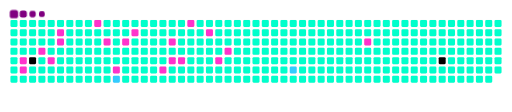
t = 0.00 s
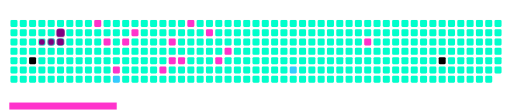
t = 1.70 s
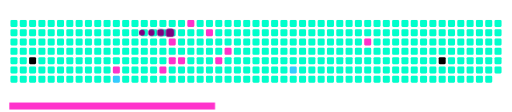
t = 3.28 s
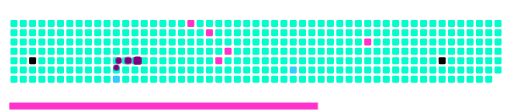
t = 4.83 s
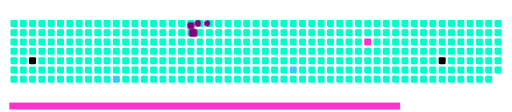
t = 6.73 s
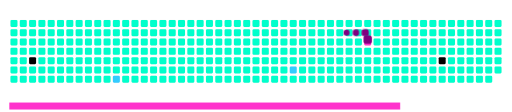
t = 8.67 s

The animated SVG that drew these frames (rendered in a browser with its animation timeline set to each time). Animation: 32 CSS @keyframes rules; frames cover the first 8.67 s, repeats indefinitely.

<svg viewBox="-16 -32 880 192" width="880" height="192" xmlns="http://www.w3.org/2000/svg"><desc>Generated with https://github.com/Platane/snk</desc><style>:root{--cb:#1b1f230a;--cs:purple;--ce:#00ffcc;--c0:#00ffcc;--c1:#ff33cc;--c2:#33ccff}.c{shape-rendering:geometricPrecision;fill:var(--ce);stroke-width:1px;stroke:var(--cb);animation:none 22700ms linear infinite;width:12px;height:12px}@keyframes c0{2.63%{fill:var(--c1)}2.65%,100%{fill:var(--ce)}}.c.c0{fill:var(--c1);animation-name:c0}@keyframes c1{3.07%{fill:var(--c1)}3.09%,100%{fill:var(--ce)}}.c.c1{fill:var(--c1);animation-name:c1}@keyframes c2{56.82%{fill:var(--c3)}56.84%,100%{fill:var(--ce)}}.c.c2{fill:var(--c3);animation-name:c2}@keyframes c3{5.72%{fill:var(--c1)}5.74%,100%{fill:var(--ce)}}.c.c3{fill:var(--c1);animation-name:c3}@keyframes c4{4.84%{fill:var(--c1)}4.86%,100%{fill:var(--ce)}}.c.c4{fill:var(--c1);animation-name:c4}@keyframes c5{7.48%{fill:var(--c1)}7.5%,100%{fill:var(--ce)}}.c.c5{fill:var(--c1);animation-name:c5}@keyframes c6{7.04%{fill:var(--c1)}7.06%,100%{fill:var(--ce)}}.c.c6{fill:var(--c1);animation-name:c6}@keyframes c7{9.68%{fill:var(--c1)}9.7%,100%{fill:var(--ce)}}.c.c7{fill:var(--c1);animation-name:c7}@keyframes c8{11%{fill:var(--c1)}11.02%,100%{fill:var(--ce)}}.c.c8{fill:var(--c1);animation-name:c8}@keyframes c9{19.81%{fill:var(--c1)}19.83%,100%{fill:var(--ce)}}.c.c9{fill:var(--c1);animation-name:c9}@keyframes ca{51.97%{fill:var(--c2)}51.99%,100%{fill:var(--ce)}}.c.ca{fill:var(--c2);animation-name:ca}@keyframes cb{11.88%{fill:var(--c1)}11.9%,100%{fill:var(--ce)}}.c.cb{fill:var(--c1);animation-name:cb}@keyframes cc{12.77%{fill:var(--c1)}12.79%,100%{fill:var(--ce)}}.c.cc{fill:var(--c1);animation-name:cc}@keyframes cd{17.61%{fill:var(--c1)}17.63%,100%{fill:var(--ce)}}.c.cd{fill:var(--c1);animation-name:cd}@keyframes ce{14.97%{fill:var(--c1)}14.99%,100%{fill:var(--ce)}}.c.ce{fill:var(--c1);animation-name:ce}@keyframes cf{15.85%{fill:var(--c1)}15.87%,100%{fill:var(--ce)}}.c.cf{fill:var(--c1);animation-name:cf}@keyframes cg{16.29%{fill:var(--c1)}16.31%,100%{fill:var(--ce)}}.c.cg{fill:var(--c1);animation-name:cg}@keyframes ch{29.06%{fill:var(--c1)}29.08%,100%{fill:var(--ce)}}.c.ch{fill:var(--c1);animation-name:ch}@keyframes ci{27.74%{fill:var(--c1)}27.76%,100%{fill:var(--ce)}}.c.ci{fill:var(--c1);animation-name:ci}@keyframes cj{25.1%{fill:var(--c1)}25.12%,100%{fill:var(--ce)}}.c.cj{fill:var(--c1);animation-name:cj}@keyframes ck{25.98%{fill:var(--c1)}26%,100%{fill:var(--ce)}}.c.ck{fill:var(--c1);animation-name:ck}@keyframes cl{43.16%{fill:var(--c2)}43.18%,100%{fill:var(--ce)}}.c.cl{fill:var(--c2);animation-name:cl}@keyframes cm{38.32%{fill:var(--c1)}38.34%,100%{fill:var(--ce)}}.c.cm{fill:var(--c1);animation-name:cm}@keyframes cn{77.08%{fill:var(--c4)}77.1%,100%{fill:var(--ce)}}.c.cn{fill:var(--c4);animation-name:cn}.u{transform-origin:0 0;transform:scale(0,1);animation:none linear 22700ms infinite}@keyframes u0{2.63%{transform:scale(0.000,1)}2.65%,3.07%{transform:scale(0.050,1)}3.09%,4.84%{transform:scale(0.100,1)}4.86%,5.72%{transform:scale(0.150,1)}5.74%,7.04%{transform:scale(0.200,1)}7.06%,7.48%{transform:scale(0.250,1)}7.5%,9.68%{transform:scale(0.300,1)}9.7%,11%{transform:scale(0.350,1)}11.02%,11.88%{transform:scale(0.400,1)}11.9%,12.77%{transform:scale(0.450,1)}12.79%,14.97%{transform:scale(0.500,1)}14.99%,15.85%{transform:scale(0.550,1)}15.87%,16.29%{transform:scale(0.600,1)}16.31%,17.61%{transform:scale(0.650,1)}17.63%,19.81%{transform:scale(0.700,1)}19.83%,25.1%{transform:scale(0.750,1)}25.12%,25.98%{transform:scale(0.800,1)}26%,27.74%{transform:scale(0.850,1)}27.76%,29.06%{transform:scale(0.900,1)}29.08%,38.32%{transform:scale(0.950,1)}38.34%,100%{transform:scale(1.000,1)}}.u.u0{fill:var(--c1);animation-name:u0;transform-origin:0.0px 0}@keyframes u1{43.16%{transform:scale(0.000,1)}43.18%,51.97%{transform:scale(0.500,1)}51.99%,100%{transform:scale(1.000,1)}}.u.u1{fill:var(--c2);animation-name:u1;transform-origin:706.7px 0}@keyframes u2{56.82%{transform:scale(0.000,1)}56.84%,100%{transform:scale(1.000,1)}}.u.u2{fill:var(--c3);animation-name:u2;transform-origin:777.3px 0}@keyframes u3{77.08%{transform:scale(0.000,1)}77.1%,100%{transform:scale(1.000,1)}}.u.u3{fill:var(--c4);animation-name:u3;transform-origin:812.7px 0}.s{shape-rendering:geometricPrecision;fill:var(--cs);animation:none linear 22700ms infinite}@keyframes s0{0%,99.56%{transform:translate(0px,-16px)}0.44%{transform:translate(0px,0px)}0.88%{transform:translate(16px,0px)}3.08%{transform:translate(16px,80px)}4.41%{transform:translate(64px,80px)}5.29%{transform:translate(64px,48px)}5.73%{transform:translate(48px,48px)}6.17%{transform:translate(48px,32px)}7.05%{transform:translate(80px,32px)}7.49%,96.48%{transform:translate(80px,16px)}9.25%{transform:translate(144px,16px)}9.69%{transform:translate(144px,0px)}10.13%{transform:translate(160px,0px)}11.01%{transform:translate(160px,32px)}12.33%{transform:translate(208px,32px)}12.78%{transform:translate(208px,16px)}14.54%{transform:translate(272px,16px)}15.86%{transform:translate(272px,64px)}16.3%{transform:translate(288px,64px)}16.74%{transform:translate(288px,80px)}19.82%,51.54%{transform:translate(176px,80px)}20.26%{transform:translate(176px,64px)}25.55%{transform:translate(368px,64px)}26.87%{transform:translate(368px,16px)}27.75%{transform:translate(336px,16px)}28.19%{transform:translate(336px,0px)}29.07%{transform:translate(304px,0px)}29.52%{transform:translate(304px,16px)}37.89%{transform:translate(608px,16px)}38.33%{transform:translate(608px,32px)}41.85%{transform:translate(480px,32px)}43.17%{transform:translate(480px,80px)}51.98%{transform:translate(176px,96px)}52.42%{transform:translate(160px,96px)}53.3%{transform:translate(160px,64px)}56.83%{transform:translate(32px,64px)}57.27%{transform:translate(32px,48px)}76.65%{transform:translate(736px,48px)}77.09%{transform:translate(736px,64px)}93.39%{transform:translate(144px,64px)}94.27%{transform:translate(144px,32px)}95.59%{transform:translate(96px,32px)}96.04%{transform:translate(96px,16px)}96.92%{transform:translate(80px,0px)}97.8%{transform:translate(48px,0px)}98.24%{transform:translate(48px,-16px)}}.s.s0{transform:translate(0px,-16px);animation-name:s0}@keyframes s1{0%,99.56%{transform:translate(16px,-16px)}0.44%{transform:translate(0px,-16px)}0.88%{transform:translate(0px,0px)}1.32%{transform:translate(16px,0px)}3.52%{transform:translate(16px,80px)}4.85%{transform:translate(64px,80px)}5.73%{transform:translate(64px,48px)}6.17%{transform:translate(48px,48px)}6.61%{transform:translate(48px,32px)}7.49%{transform:translate(80px,32px)}7.93%,96.92%{transform:translate(80px,16px)}9.69%{transform:translate(144px,16px)}10.13%{transform:translate(144px,0px)}10.57%{transform:translate(160px,0px)}11.45%{transform:translate(160px,32px)}12.78%{transform:translate(208px,32px)}13.22%{transform:translate(208px,16px)}14.98%{transform:translate(272px,16px)}16.3%{transform:translate(272px,64px)}16.74%{transform:translate(288px,64px)}17.18%{transform:translate(288px,80px)}20.26%,51.98%{transform:translate(176px,80px)}20.7%{transform:translate(176px,64px)}25.99%{transform:translate(368px,64px)}27.31%{transform:translate(368px,16px)}28.19%{transform:translate(336px,16px)}28.63%{transform:translate(336px,0px)}29.52%{transform:translate(304px,0px)}29.96%{transform:translate(304px,16px)}38.33%{transform:translate(608px,16px)}38.77%{transform:translate(608px,32px)}42.29%{transform:translate(480px,32px)}43.61%{transform:translate(480px,80px)}52.42%{transform:translate(176px,96px)}52.86%{transform:translate(160px,96px)}53.74%{transform:translate(160px,64px)}57.27%{transform:translate(32px,64px)}57.71%{transform:translate(32px,48px)}77.09%{transform:translate(736px,48px)}77.53%{transform:translate(736px,64px)}93.83%{transform:translate(144px,64px)}94.71%{transform:translate(144px,32px)}96.04%{transform:translate(96px,32px)}96.48%{transform:translate(96px,16px)}97.36%{transform:translate(80px,0px)}98.24%{transform:translate(48px,0px)}98.68%{transform:translate(48px,-16px)}}.s.s1{transform:translate(16px,-16px);animation-name:s1}@keyframes s2{0%,99.56%{transform:translate(32px,-16px)}0.88%{transform:translate(0px,-16px)}1.32%{transform:translate(0px,0px)}1.76%{transform:translate(16px,0px)}3.96%{transform:translate(16px,80px)}5.29%{transform:translate(64px,80px)}6.17%{transform:translate(64px,48px)}6.61%{transform:translate(48px,48px)}7.05%{transform:translate(48px,32px)}7.93%{transform:translate(80px,32px)}8.37%,97.36%{transform:translate(80px,16px)}10.13%{transform:translate(144px,16px)}10.57%{transform:translate(144px,0px)}11.01%{transform:translate(160px,0px)}11.89%{transform:translate(160px,32px)}13.22%{transform:translate(208px,32px)}13.66%{transform:translate(208px,16px)}15.42%{transform:translate(272px,16px)}16.74%{transform:translate(272px,64px)}17.18%{transform:translate(288px,64px)}17.62%{transform:translate(288px,80px)}20.7%,52.42%{transform:translate(176px,80px)}21.15%{transform:translate(176px,64px)}26.43%{transform:translate(368px,64px)}27.75%{transform:translate(368px,16px)}28.63%{transform:translate(336px,16px)}29.07%{transform:translate(336px,0px)}29.96%{transform:translate(304px,0px)}30.4%{transform:translate(304px,16px)}38.77%{transform:translate(608px,16px)}39.21%{transform:translate(608px,32px)}42.73%{transform:translate(480px,32px)}44.05%{transform:translate(480px,80px)}52.86%{transform:translate(176px,96px)}53.3%{transform:translate(160px,96px)}54.19%{transform:translate(160px,64px)}57.71%{transform:translate(32px,64px)}58.15%{transform:translate(32px,48px)}77.53%{transform:translate(736px,48px)}77.97%{transform:translate(736px,64px)}94.27%{transform:translate(144px,64px)}95.15%{transform:translate(144px,32px)}96.48%{transform:translate(96px,32px)}96.92%{transform:translate(96px,16px)}97.8%{transform:translate(80px,0px)}98.68%{transform:translate(48px,0px)}99.12%{transform:translate(48px,-16px)}}.s.s2{transform:translate(32px,-16px);animation-name:s2}@keyframes s3{0%,99.56%{transform:translate(48px,-16px)}1.32%{transform:translate(0px,-16px)}1.76%{transform:translate(0px,0px)}2.2%{transform:translate(16px,0px)}4.41%{transform:translate(16px,80px)}5.73%{transform:translate(64px,80px)}6.61%{transform:translate(64px,48px)}7.05%{transform:translate(48px,48px)}7.49%{transform:translate(48px,32px)}8.37%{transform:translate(80px,32px)}8.81%,97.8%{transform:translate(80px,16px)}10.57%{transform:translate(144px,16px)}11.01%{transform:translate(144px,0px)}11.45%{transform:translate(160px,0px)}12.33%{transform:translate(160px,32px)}13.66%{transform:translate(208px,32px)}14.1%{transform:translate(208px,16px)}15.86%{transform:translate(272px,16px)}17.18%{transform:translate(272px,64px)}17.62%{transform:translate(288px,64px)}18.06%{transform:translate(288px,80px)}21.15%,52.86%{transform:translate(176px,80px)}21.59%{transform:translate(176px,64px)}26.87%{transform:translate(368px,64px)}28.19%{transform:translate(368px,16px)}29.07%{transform:translate(336px,16px)}29.52%{transform:translate(336px,0px)}30.4%{transform:translate(304px,0px)}30.84%{transform:translate(304px,16px)}39.21%{transform:translate(608px,16px)}39.65%{transform:translate(608px,32px)}43.17%{transform:translate(480px,32px)}44.49%{transform:translate(480px,80px)}53.3%{transform:translate(176px,96px)}53.74%{transform:translate(160px,96px)}54.63%{transform:translate(160px,64px)}58.15%{transform:translate(32px,64px)}58.59%{transform:translate(32px,48px)}77.97%{transform:translate(736px,48px)}78.41%{transform:translate(736px,64px)}94.71%{transform:translate(144px,64px)}95.59%{transform:translate(144px,32px)}96.92%{transform:translate(96px,32px)}97.36%{transform:translate(96px,16px)}98.24%{transform:translate(80px,0px)}99.12%{transform:translate(48px,0px)}}.s.s3{transform:translate(48px,-16px);animation-name:s3}</style><rect class="c" x="2" y="2" rx="2" ry="2"/><rect class="c" x="2" y="18" rx="2" ry="2"/><rect class="c" x="2" y="34" rx="2" ry="2"/><rect class="c" x="2" y="50" rx="2" ry="2"/><rect class="c" x="2" y="66" rx="2" ry="2"/><rect class="c" x="2" y="82" rx="2" ry="2"/><rect class="c" x="2" y="98" rx="2" ry="2"/><rect class="c" x="18" y="2" rx="2" ry="2"/><rect class="c" x="18" y="18" rx="2" ry="2"/><rect class="c" x="18" y="34" rx="2" ry="2"/><rect class="c" x="18" y="50" rx="2" ry="2"/><rect class="c c0" x="18" y="66" rx="2" ry="2"/><rect class="c c1" x="18" y="82" rx="2" ry="2"/><rect class="c" x="18" y="98" rx="2" ry="2"/><rect class="c" x="34" y="2" rx="2" ry="2"/><rect class="c" x="34" y="18" rx="2" ry="2"/><rect class="c" x="34" y="34" rx="2" ry="2"/><rect class="c" x="34" y="50" rx="2" ry="2"/><rect class="c c2" x="34" y="66" rx="2" ry="2"/><rect class="c" x="34" y="82" rx="2" ry="2"/><rect class="c" x="34" y="98" rx="2" ry="2"/><rect class="c" x="50" y="2" rx="2" ry="2"/><rect class="c" x="50" y="18" rx="2" ry="2"/><rect class="c" x="50" y="34" rx="2" ry="2"/><rect class="c c3" x="50" y="50" rx="2" ry="2"/><rect class="c" x="50" y="66" rx="2" ry="2"/><rect class="c" x="50" y="82" rx="2" ry="2"/><rect class="c" x="50" y="98" rx="2" ry="2"/><rect class="c" x="66" y="2" rx="2" ry="2"/><rect class="c" x="66" y="18" rx="2" ry="2"/><rect class="c" x="66" y="34" rx="2" ry="2"/><rect class="c" x="66" y="50" rx="2" ry="2"/><rect class="c c4" x="66" y="66" rx="2" ry="2"/><rect class="c" x="66" y="82" rx="2" ry="2"/><rect class="c" x="66" y="98" rx="2" ry="2"/><rect class="c" x="82" y="2" rx="2" ry="2"/><rect class="c c5" x="82" y="18" rx="2" ry="2"/><rect class="c c6" x="82" y="34" rx="2" ry="2"/><rect class="c" x="82" y="50" rx="2" ry="2"/><rect class="c" x="82" y="66" rx="2" ry="2"/><rect class="c" x="82" y="82" rx="2" ry="2"/><rect class="c" x="82" y="98" rx="2" ry="2"/><rect class="c" x="98" y="2" rx="2" ry="2"/><rect class="c" x="98" y="18" rx="2" ry="2"/><rect class="c" x="98" y="34" rx="2" ry="2"/><rect class="c" x="98" y="50" rx="2" ry="2"/><rect class="c" x="98" y="66" rx="2" ry="2"/><rect class="c" x="98" y="82" rx="2" ry="2"/><rect class="c" x="98" y="98" rx="2" ry="2"/><rect class="c" x="114" y="2" rx="2" ry="2"/><rect class="c" x="114" y="18" rx="2" ry="2"/><rect class="c" x="114" y="34" rx="2" ry="2"/><rect class="c" x="114" y="50" rx="2" ry="2"/><rect class="c" x="114" y="66" rx="2" ry="2"/><rect class="c" x="114" y="82" rx="2" ry="2"/><rect class="c" x="114" y="98" rx="2" ry="2"/><rect class="c" x="130" y="2" rx="2" ry="2"/><rect class="c" x="130" y="18" rx="2" ry="2"/><rect class="c" x="130" y="34" rx="2" ry="2"/><rect class="c" x="130" y="50" rx="2" ry="2"/><rect class="c" x="130" y="66" rx="2" ry="2"/><rect class="c" x="130" y="82" rx="2" ry="2"/><rect class="c" x="130" y="98" rx="2" ry="2"/><rect class="c c7" x="146" y="2" rx="2" ry="2"/><rect class="c" x="146" y="18" rx="2" ry="2"/><rect class="c" x="146" y="34" rx="2" ry="2"/><rect class="c" x="146" y="50" rx="2" ry="2"/><rect class="c" x="146" y="66" rx="2" ry="2"/><rect class="c" x="146" y="82" rx="2" ry="2"/><rect class="c" x="146" y="98" rx="2" ry="2"/><rect class="c" x="162" y="2" rx="2" ry="2"/><rect class="c" x="162" y="18" rx="2" ry="2"/><rect class="c c8" x="162" y="34" rx="2" ry="2"/><rect class="c" x="162" y="50" rx="2" ry="2"/><rect class="c" x="162" y="66" rx="2" ry="2"/><rect class="c" x="162" y="82" rx="2" ry="2"/><rect class="c" x="162" y="98" rx="2" ry="2"/><rect class="c" x="178" y="2" rx="2" ry="2"/><rect class="c" x="178" y="18" rx="2" ry="2"/><rect class="c" x="178" y="34" rx="2" ry="2"/><rect class="c" x="178" y="50" rx="2" ry="2"/><rect class="c" x="178" y="66" rx="2" ry="2"/><rect class="c c9" x="178" y="82" rx="2" ry="2"/><rect class="c ca" x="178" y="98" rx="2" ry="2"/><rect class="c" x="194" y="2" rx="2" ry="2"/><rect class="c" x="194" y="18" rx="2" ry="2"/><rect class="c cb" x="194" y="34" rx="2" ry="2"/><rect class="c" x="194" y="50" rx="2" ry="2"/><rect class="c" x="194" y="66" rx="2" ry="2"/><rect class="c" x="194" y="82" rx="2" ry="2"/><rect class="c" x="194" y="98" rx="2" ry="2"/><rect class="c" x="210" y="2" rx="2" ry="2"/><rect class="c cc" x="210" y="18" rx="2" ry="2"/><rect class="c" x="210" y="34" rx="2" ry="2"/><rect class="c" x="210" y="50" rx="2" ry="2"/><rect class="c" x="210" y="66" rx="2" ry="2"/><rect class="c" x="210" y="82" rx="2" ry="2"/><rect class="c" x="210" y="98" rx="2" ry="2"/><rect class="c" x="226" y="2" rx="2" ry="2"/><rect class="c" x="226" y="18" rx="2" ry="2"/><rect class="c" x="226" y="34" rx="2" ry="2"/><rect class="c" x="226" y="50" rx="2" ry="2"/><rect class="c" x="226" y="66" rx="2" ry="2"/><rect class="c" x="226" y="82" rx="2" ry="2"/><rect class="c" x="226" y="98" rx="2" ry="2"/><rect class="c" x="242" y="2" rx="2" ry="2"/><rect class="c" x="242" y="18" rx="2" ry="2"/><rect class="c" x="242" y="34" rx="2" ry="2"/><rect class="c" x="242" y="50" rx="2" ry="2"/><rect class="c" x="242" y="66" rx="2" ry="2"/><rect class="c" x="242" y="82" rx="2" ry="2"/><rect class="c" x="242" y="98" rx="2" ry="2"/><rect class="c" x="258" y="2" rx="2" ry="2"/><rect class="c" x="258" y="18" rx="2" ry="2"/><rect class="c" x="258" y="34" rx="2" ry="2"/><rect class="c" x="258" y="50" rx="2" ry="2"/><rect class="c" x="258" y="66" rx="2" ry="2"/><rect class="c cd" x="258" y="82" rx="2" ry="2"/><rect class="c" x="258" y="98" rx="2" ry="2"/><rect class="c" x="274" y="2" rx="2" ry="2"/><rect class="c" x="274" y="18" rx="2" ry="2"/><rect class="c ce" x="274" y="34" rx="2" ry="2"/><rect class="c" x="274" y="50" rx="2" ry="2"/><rect class="c cf" x="274" y="66" rx="2" ry="2"/><rect class="c" x="274" y="82" rx="2" ry="2"/><rect class="c" x="274" y="98" rx="2" ry="2"/><rect class="c" x="290" y="2" rx="2" ry="2"/><rect class="c" x="290" y="18" rx="2" ry="2"/><rect class="c" x="290" y="34" rx="2" ry="2"/><rect class="c" x="290" y="50" rx="2" ry="2"/><rect class="c cg" x="290" y="66" rx="2" ry="2"/><rect class="c" x="290" y="82" rx="2" ry="2"/><rect class="c" x="290" y="98" rx="2" ry="2"/><rect class="c ch" x="306" y="2" rx="2" ry="2"/><rect class="c" x="306" y="18" rx="2" ry="2"/><rect class="c" x="306" y="34" rx="2" ry="2"/><rect class="c" x="306" y="50" rx="2" ry="2"/><rect class="c" x="306" y="66" rx="2" ry="2"/><rect class="c" x="306" y="82" rx="2" ry="2"/><rect class="c" x="306" y="98" rx="2" ry="2"/><rect class="c" x="322" y="2" rx="2" ry="2"/><rect class="c" x="322" y="18" rx="2" ry="2"/><rect class="c" x="322" y="34" rx="2" ry="2"/><rect class="c" x="322" y="50" rx="2" ry="2"/><rect class="c" x="322" y="66" rx="2" ry="2"/><rect class="c" x="322" y="82" rx="2" ry="2"/><rect class="c" x="322" y="98" rx="2" ry="2"/><rect class="c" x="338" y="2" rx="2" ry="2"/><rect class="c ci" x="338" y="18" rx="2" ry="2"/><rect class="c" x="338" y="34" rx="2" ry="2"/><rect class="c" x="338" y="50" rx="2" ry="2"/><rect class="c" x="338" y="66" rx="2" ry="2"/><rect class="c" x="338" y="82" rx="2" ry="2"/><rect class="c" x="338" y="98" rx="2" ry="2"/><rect class="c" x="354" y="2" rx="2" ry="2"/><rect class="c" x="354" y="18" rx="2" ry="2"/><rect class="c" x="354" y="34" rx="2" ry="2"/><rect class="c" x="354" y="50" rx="2" ry="2"/><rect class="c cj" x="354" y="66" rx="2" ry="2"/><rect class="c" x="354" y="82" rx="2" ry="2"/><rect class="c" x="354" y="98" rx="2" ry="2"/><rect class="c" x="370" y="2" rx="2" ry="2"/><rect class="c" x="370" y="18" rx="2" ry="2"/><rect class="c" x="370" y="34" rx="2" ry="2"/><rect class="c ck" x="370" y="50" rx="2" ry="2"/><rect class="c" x="370" y="66" rx="2" ry="2"/><rect class="c" x="370" y="82" rx="2" ry="2"/><rect class="c" x="370" y="98" rx="2" ry="2"/><rect class="c" x="386" y="2" rx="2" ry="2"/><rect class="c" x="386" y="18" rx="2" ry="2"/><rect class="c" x="386" y="34" rx="2" ry="2"/><rect class="c" x="386" y="50" rx="2" ry="2"/><rect class="c" x="386" y="66" rx="2" ry="2"/><rect class="c" x="386" y="82" rx="2" ry="2"/><rect class="c" x="386" y="98" rx="2" ry="2"/><rect class="c" x="402" y="2" rx="2" ry="2"/><rect class="c" x="402" y="18" rx="2" ry="2"/><rect class="c" x="402" y="34" rx="2" ry="2"/><rect class="c" x="402" y="50" rx="2" ry="2"/><rect class="c" x="402" y="66" rx="2" ry="2"/><rect class="c" x="402" y="82" rx="2" ry="2"/><rect class="c" x="402" y="98" rx="2" ry="2"/><rect class="c" x="418" y="2" rx="2" ry="2"/><rect class="c" x="418" y="18" rx="2" ry="2"/><rect class="c" x="418" y="34" rx="2" ry="2"/><rect class="c" x="418" y="50" rx="2" ry="2"/><rect class="c" x="418" y="66" rx="2" ry="2"/><rect class="c" x="418" y="82" rx="2" ry="2"/><rect class="c" x="418" y="98" rx="2" ry="2"/><rect class="c" x="434" y="2" rx="2" ry="2"/><rect class="c" x="434" y="18" rx="2" ry="2"/><rect class="c" x="434" y="34" rx="2" ry="2"/><rect class="c" x="434" y="50" rx="2" ry="2"/><rect class="c" x="434" y="66" rx="2" ry="2"/><rect class="c" x="434" y="82" rx="2" ry="2"/><rect class="c" x="434" y="98" rx="2" ry="2"/><rect class="c" x="450" y="2" rx="2" ry="2"/><rect class="c" x="450" y="18" rx="2" ry="2"/><rect class="c" x="450" y="34" rx="2" ry="2"/><rect class="c" x="450" y="50" rx="2" ry="2"/><rect class="c" x="450" y="66" rx="2" ry="2"/><rect class="c" x="450" y="82" rx="2" ry="2"/><rect class="c" x="450" y="98" rx="2" ry="2"/><rect class="c" x="466" y="2" rx="2" ry="2"/><rect class="c" x="466" y="18" rx="2" ry="2"/><rect class="c" x="466" y="34" rx="2" ry="2"/><rect class="c" x="466" y="50" rx="2" ry="2"/><rect class="c" x="466" y="66" rx="2" ry="2"/><rect class="c" x="466" y="82" rx="2" ry="2"/><rect class="c" x="466" y="98" rx="2" ry="2"/><rect class="c" x="482" y="2" rx="2" ry="2"/><rect class="c" x="482" y="18" rx="2" ry="2"/><rect class="c" x="482" y="34" rx="2" ry="2"/><rect class="c" x="482" y="50" rx="2" ry="2"/><rect class="c" x="482" y="66" rx="2" ry="2"/><rect class="c cl" x="482" y="82" rx="2" ry="2"/><rect class="c" x="482" y="98" rx="2" ry="2"/><rect class="c" x="498" y="2" rx="2" ry="2"/><rect class="c" x="498" y="18" rx="2" ry="2"/><rect class="c" x="498" y="34" rx="2" ry="2"/><rect class="c" x="498" y="50" rx="2" ry="2"/><rect class="c" x="498" y="66" rx="2" ry="2"/><rect class="c" x="498" y="82" rx="2" ry="2"/><rect class="c" x="498" y="98" rx="2" ry="2"/><rect class="c" x="514" y="2" rx="2" ry="2"/><rect class="c" x="514" y="18" rx="2" ry="2"/><rect class="c" x="514" y="34" rx="2" ry="2"/><rect class="c" x="514" y="50" rx="2" ry="2"/><rect class="c" x="514" y="66" rx="2" ry="2"/><rect class="c" x="514" y="82" rx="2" ry="2"/><rect class="c" x="514" y="98" rx="2" ry="2"/><rect class="c" x="530" y="2" rx="2" ry="2"/><rect class="c" x="530" y="18" rx="2" ry="2"/><rect class="c" x="530" y="34" rx="2" ry="2"/><rect class="c" x="530" y="50" rx="2" ry="2"/><rect class="c" x="530" y="66" rx="2" ry="2"/><rect class="c" x="530" y="82" rx="2" ry="2"/><rect class="c" x="530" y="98" rx="2" ry="2"/><rect class="c" x="546" y="2" rx="2" ry="2"/><rect class="c" x="546" y="18" rx="2" ry="2"/><rect class="c" x="546" y="34" rx="2" ry="2"/><rect class="c" x="546" y="50" rx="2" ry="2"/><rect class="c" x="546" y="66" rx="2" ry="2"/><rect class="c" x="546" y="82" rx="2" ry="2"/><rect class="c" x="546" y="98" rx="2" ry="2"/><rect class="c" x="562" y="2" rx="2" ry="2"/><rect class="c" x="562" y="18" rx="2" ry="2"/><rect class="c" x="562" y="34" rx="2" ry="2"/><rect class="c" x="562" y="50" rx="2" ry="2"/><rect class="c" x="562" y="66" rx="2" ry="2"/><rect class="c" x="562" y="82" rx="2" ry="2"/><rect class="c" x="562" y="98" rx="2" ry="2"/><rect class="c" x="578" y="2" rx="2" ry="2"/><rect class="c" x="578" y="18" rx="2" ry="2"/><rect class="c" x="578" y="34" rx="2" ry="2"/><rect class="c" x="578" y="50" rx="2" ry="2"/><rect class="c" x="578" y="66" rx="2" ry="2"/><rect class="c" x="578" y="82" rx="2" ry="2"/><rect class="c" x="578" y="98" rx="2" ry="2"/><rect class="c" x="594" y="2" rx="2" ry="2"/><rect class="c" x="594" y="18" rx="2" ry="2"/><rect class="c" x="594" y="34" rx="2" ry="2"/><rect class="c" x="594" y="50" rx="2" ry="2"/><rect class="c" x="594" y="66" rx="2" ry="2"/><rect class="c" x="594" y="82" rx="2" ry="2"/><rect class="c" x="594" y="98" rx="2" ry="2"/><rect class="c" x="610" y="2" rx="2" ry="2"/><rect class="c" x="610" y="18" rx="2" ry="2"/><rect class="c cm" x="610" y="34" rx="2" ry="2"/><rect class="c" x="610" y="50" rx="2" ry="2"/><rect class="c" x="610" y="66" rx="2" ry="2"/><rect class="c" x="610" y="82" rx="2" ry="2"/><rect class="c" x="610" y="98" rx="2" ry="2"/><rect class="c" x="626" y="2" rx="2" ry="2"/><rect class="c" x="626" y="18" rx="2" ry="2"/><rect class="c" x="626" y="34" rx="2" ry="2"/><rect class="c" x="626" y="50" rx="2" ry="2"/><rect class="c" x="626" y="66" rx="2" ry="2"/><rect class="c" x="626" y="82" rx="2" ry="2"/><rect class="c" x="626" y="98" rx="2" ry="2"/><rect class="c" x="642" y="2" rx="2" ry="2"/><rect class="c" x="642" y="18" rx="2" ry="2"/><rect class="c" x="642" y="34" rx="2" ry="2"/><rect class="c" x="642" y="50" rx="2" ry="2"/><rect class="c" x="642" y="66" rx="2" ry="2"/><rect class="c" x="642" y="82" rx="2" ry="2"/><rect class="c" x="642" y="98" rx="2" ry="2"/><rect class="c" x="658" y="2" rx="2" ry="2"/><rect class="c" x="658" y="18" rx="2" ry="2"/><rect class="c" x="658" y="34" rx="2" ry="2"/><rect class="c" x="658" y="50" rx="2" ry="2"/><rect class="c" x="658" y="66" rx="2" ry="2"/><rect class="c" x="658" y="82" rx="2" ry="2"/><rect class="c" x="658" y="98" rx="2" ry="2"/><rect class="c" x="674" y="2" rx="2" ry="2"/><rect class="c" x="674" y="18" rx="2" ry="2"/><rect class="c" x="674" y="34" rx="2" ry="2"/><rect class="c" x="674" y="50" rx="2" ry="2"/><rect class="c" x="674" y="66" rx="2" ry="2"/><rect class="c" x="674" y="82" rx="2" ry="2"/><rect class="c" x="674" y="98" rx="2" ry="2"/><rect class="c" x="690" y="2" rx="2" ry="2"/><rect class="c" x="690" y="18" rx="2" ry="2"/><rect class="c" x="690" y="34" rx="2" ry="2"/><rect class="c" x="690" y="50" rx="2" ry="2"/><rect class="c" x="690" y="66" rx="2" ry="2"/><rect class="c" x="690" y="82" rx="2" ry="2"/><rect class="c" x="690" y="98" rx="2" ry="2"/><rect class="c" x="706" y="2" rx="2" ry="2"/><rect class="c" x="706" y="18" rx="2" ry="2"/><rect class="c" x="706" y="34" rx="2" ry="2"/><rect class="c" x="706" y="50" rx="2" ry="2"/><rect class="c" x="706" y="66" rx="2" ry="2"/><rect class="c" x="706" y="82" rx="2" ry="2"/><rect class="c" x="706" y="98" rx="2" ry="2"/><rect class="c" x="722" y="2" rx="2" ry="2"/><rect class="c" x="722" y="18" rx="2" ry="2"/><rect class="c" x="722" y="34" rx="2" ry="2"/><rect class="c" x="722" y="50" rx="2" ry="2"/><rect class="c" x="722" y="66" rx="2" ry="2"/><rect class="c" x="722" y="82" rx="2" ry="2"/><rect class="c" x="722" y="98" rx="2" ry="2"/><rect class="c" x="738" y="2" rx="2" ry="2"/><rect class="c" x="738" y="18" rx="2" ry="2"/><rect class="c" x="738" y="34" rx="2" ry="2"/><rect class="c" x="738" y="50" rx="2" ry="2"/><rect class="c cn" x="738" y="66" rx="2" ry="2"/><rect class="c" x="738" y="82" rx="2" ry="2"/><rect class="c" x="738" y="98" rx="2" ry="2"/><rect class="c" x="754" y="2" rx="2" ry="2"/><rect class="c" x="754" y="18" rx="2" ry="2"/><rect class="c" x="754" y="34" rx="2" ry="2"/><rect class="c" x="754" y="50" rx="2" ry="2"/><rect class="c" x="754" y="66" rx="2" ry="2"/><rect class="c" x="754" y="82" rx="2" ry="2"/><rect class="c" x="754" y="98" rx="2" ry="2"/><rect class="c" x="770" y="2" rx="2" ry="2"/><rect class="c" x="770" y="18" rx="2" ry="2"/><rect class="c" x="770" y="34" rx="2" ry="2"/><rect class="c" x="770" y="50" rx="2" ry="2"/><rect class="c" x="770" y="66" rx="2" ry="2"/><rect class="c" x="770" y="82" rx="2" ry="2"/><rect class="c" x="770" y="98" rx="2" ry="2"/><rect class="c" x="786" y="2" rx="2" ry="2"/><rect class="c" x="786" y="18" rx="2" ry="2"/><rect class="c" x="786" y="34" rx="2" ry="2"/><rect class="c" x="786" y="50" rx="2" ry="2"/><rect class="c" x="786" y="66" rx="2" ry="2"/><rect class="c" x="786" y="82" rx="2" ry="2"/><rect class="c" x="786" y="98" rx="2" ry="2"/><rect class="c" x="802" y="2" rx="2" ry="2"/><rect class="c" x="802" y="18" rx="2" ry="2"/><rect class="c" x="802" y="34" rx="2" ry="2"/><rect class="c" x="802" y="50" rx="2" ry="2"/><rect class="c" x="802" y="66" rx="2" ry="2"/><rect class="c" x="802" y="82" rx="2" ry="2"/><rect class="c" x="802" y="98" rx="2" ry="2"/><rect class="c" x="818" y="2" rx="2" ry="2"/><rect class="c" x="818" y="18" rx="2" ry="2"/><rect class="c" x="818" y="34" rx="2" ry="2"/><rect class="c" x="818" y="50" rx="2" ry="2"/><rect class="c" x="818" y="66" rx="2" ry="2"/><rect class="c" x="818" y="82" rx="2" ry="2"/><rect class="c" x="818" y="98" rx="2" ry="2"/><rect class="c" x="834" y="2" rx="2" ry="2"/><rect class="c" x="834" y="18" rx="2" ry="2"/><rect class="c" x="834" y="34" rx="2" ry="2"/><rect class="c" x="834" y="50" rx="2" ry="2"/><rect class="c" x="834" y="66" rx="2" ry="2"/><rect class="c" x="834" y="82" rx="2" ry="2"/><rect class="u u0" height="12" width="707.3" x="0.0" y="144"/><rect class="u u1" height="12" width="71.3" x="706.7" y="144"/><rect class="u u2" height="12" width="35.9" x="777.3" y="144"/><rect class="u u3" height="12" width="35.9" x="812.7" y="144"/><rect class="s s0" x="0.8" y="0.8" width="14.4" height="14.4" rx="4.5" ry="4.5"/><rect class="s s1" x="1.8" y="1.8" width="12.3" height="12.3" rx="4.1" ry="4.1"/><rect class="s s2" x="2.6" y="2.6" width="10.8" height="10.8" rx="3.6" ry="3.6"/><rect class="s s3" x="3.0" y="3.0" width="9.9" height="9.9" rx="3.3" ry="3.3"/></svg>
